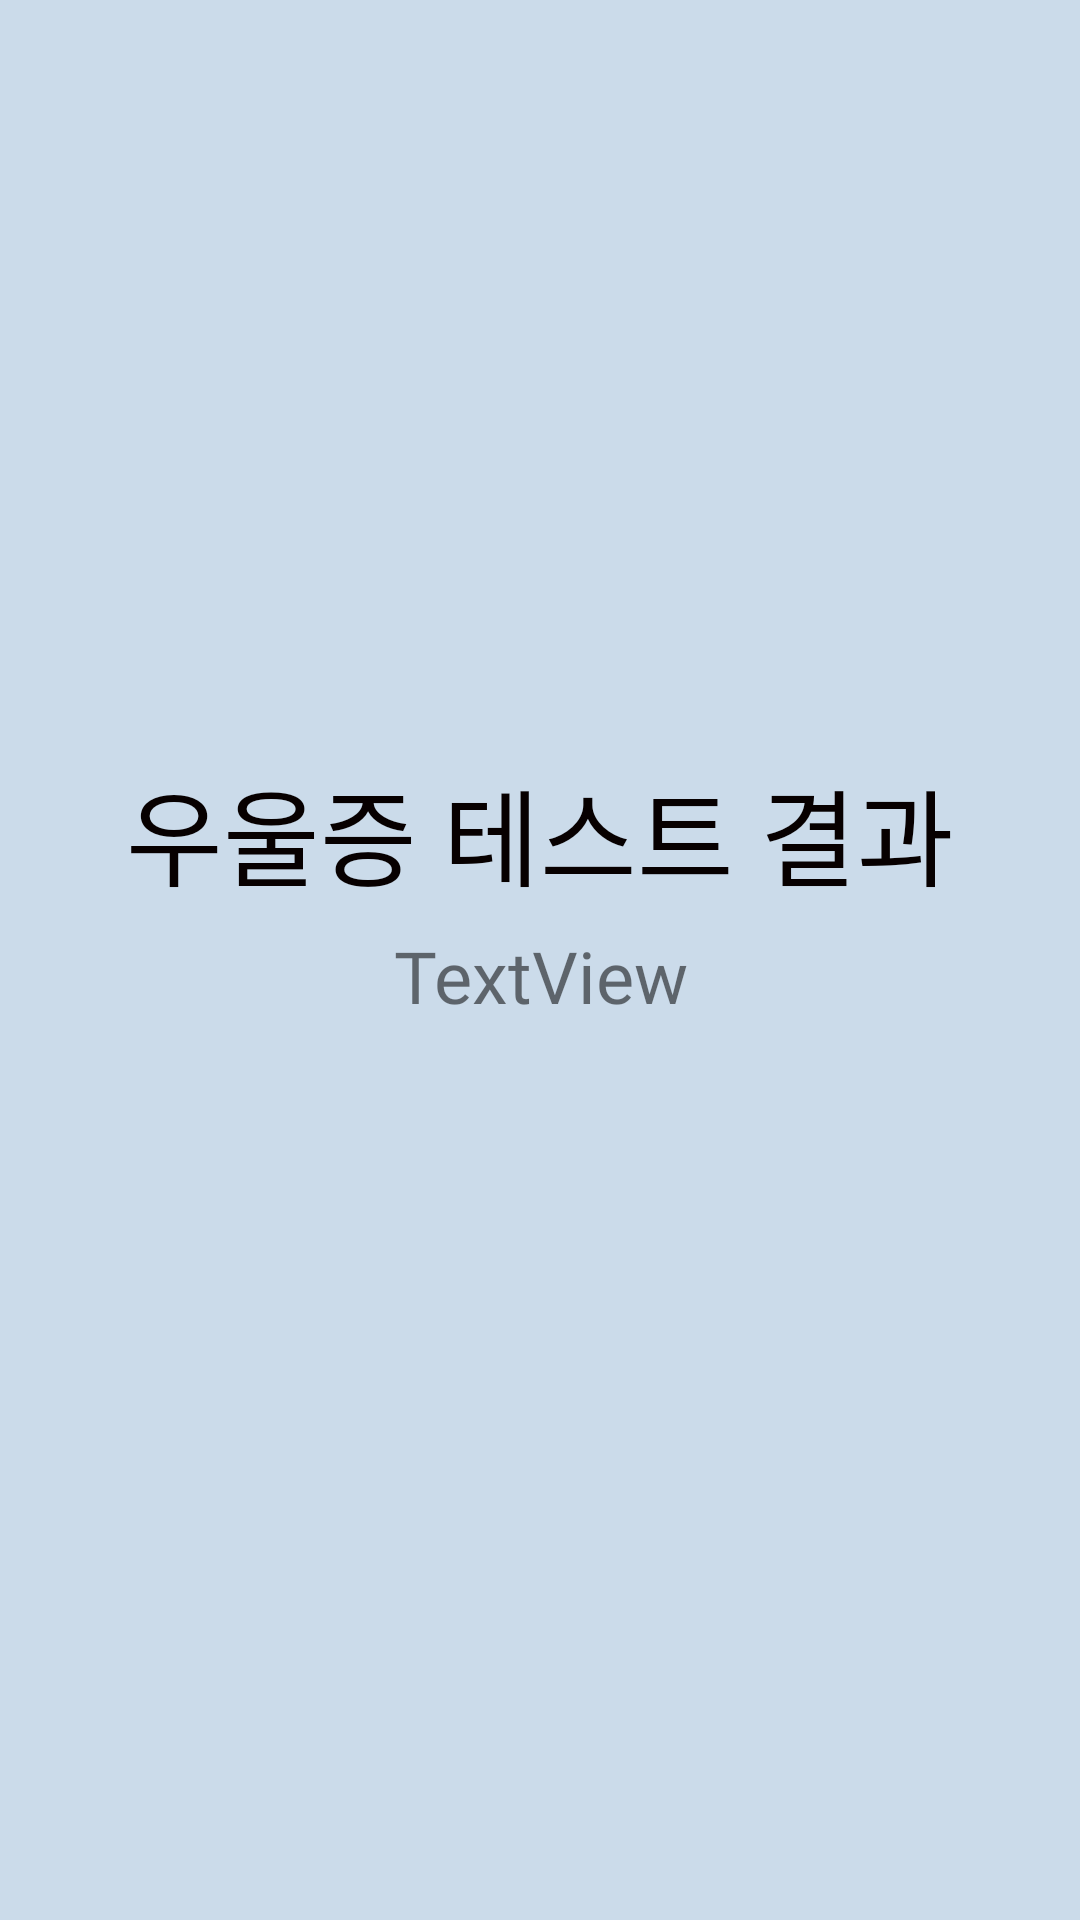

Layout XML and referenced resources for this Android screen:
<!-- AndroidManifest.xml: application theme Theme.FrontEnd -->
<!-- res/layout/fragment_testresult.xml -->
<?xml version="1.0" encoding="utf-8"?>
<androidx.constraintlayout.widget.ConstraintLayout xmlns:android="http://schemas.android.com/apk/res/android"
    xmlns:tools="http://schemas.android.com/tools"
    xmlns:app="http://schemas.android.com/apk/res-auto"
    android:layout_width="match_parent"
    android:layout_height="match_parent"
    android:id="@+id/testresult_fragment"
    android:background="#CBDBEA"
    tools:context=".ui.depressionTest.TestResultFragment" >

    <TextView
        android:id="@+id/title"
        android:layout_width="match_parent"
        android:layout_height="49dp"
        android:layout_marginTop="252dp"
        android:fontFamily="@font/seongsil"
        android:gravity="center"
        android:text="우울증 테스트 결과"
        android:textAlignment="center"
        android:textColor="#070000"
        android:textSize="35sp"
        app:layout_constraintStart_toStartOf="parent"
        app:layout_constraintTop_toTopOf="parent" />

    <TextView
        android:id="@+id/myResult"
        android:layout_width="match_parent"
        android:layout_height="100dp"
        android:layout_marginTop="8dp"
        android:layout_marginLeft="30dp"
        android:layout_marginRight="30dp"
        android:fontFamily="@font/seongsil"
        android:gravity="center_horizontal"
        android:text="TextView"
        android:textSize="24sp"
        app:layout_constraintStart_toStartOf="parent"
        app:layout_constraintTop_toBottomOf="@+id/title" />

    <TextView
        android:id="@+id/myResult2"
        android:layout_width="match_parent"
        android:layout_height="103dp"
        android:layout_marginLeft="30dp"
        android:layout_marginRight="30dp"
        android:fontFamily="@font/seongsil"
        android:gravity="center_horizontal"
        android:text=""
        android:textSize="25sp"
        app:layout_constraintStart_toStartOf="parent"
        app:layout_constraintTop_toBottomOf="@+id/myResult" />


</androidx.constraintlayout.widget.ConstraintLayout>
<!-- resources referenced by this layout -->
<resources>
  <style name="Theme.FrontEnd" parent="Theme.MaterialComponents.DayNight.DarkActionBar">
          
          <item name="colorPrimary">@color/purple_500</item>
          <item name="colorPrimaryVariant">#28c7e4</item>
          <item name="colorOnPrimary">@color/white</item>
          
          <item name="colorSecondary">@color/teal_200</item>
          <item name="colorSecondaryVariant">@color/teal_700</item>
          <item name="colorOnSecondary">@color/black</item>
          
          <item name="android:statusBarColor" tools:targetApi="l">?attr/colorPrimaryVariant</item>
          
      </style>
  <color name="purple_500">#FF6200EE</color>
  <color name="white">#FFFFFFFF</color>
  <color name="teal_200">#FF03DAC5</color>
  <color name="teal_700">#FF018786</color>
  <color name="black">#FF000000</color>
</resources>
